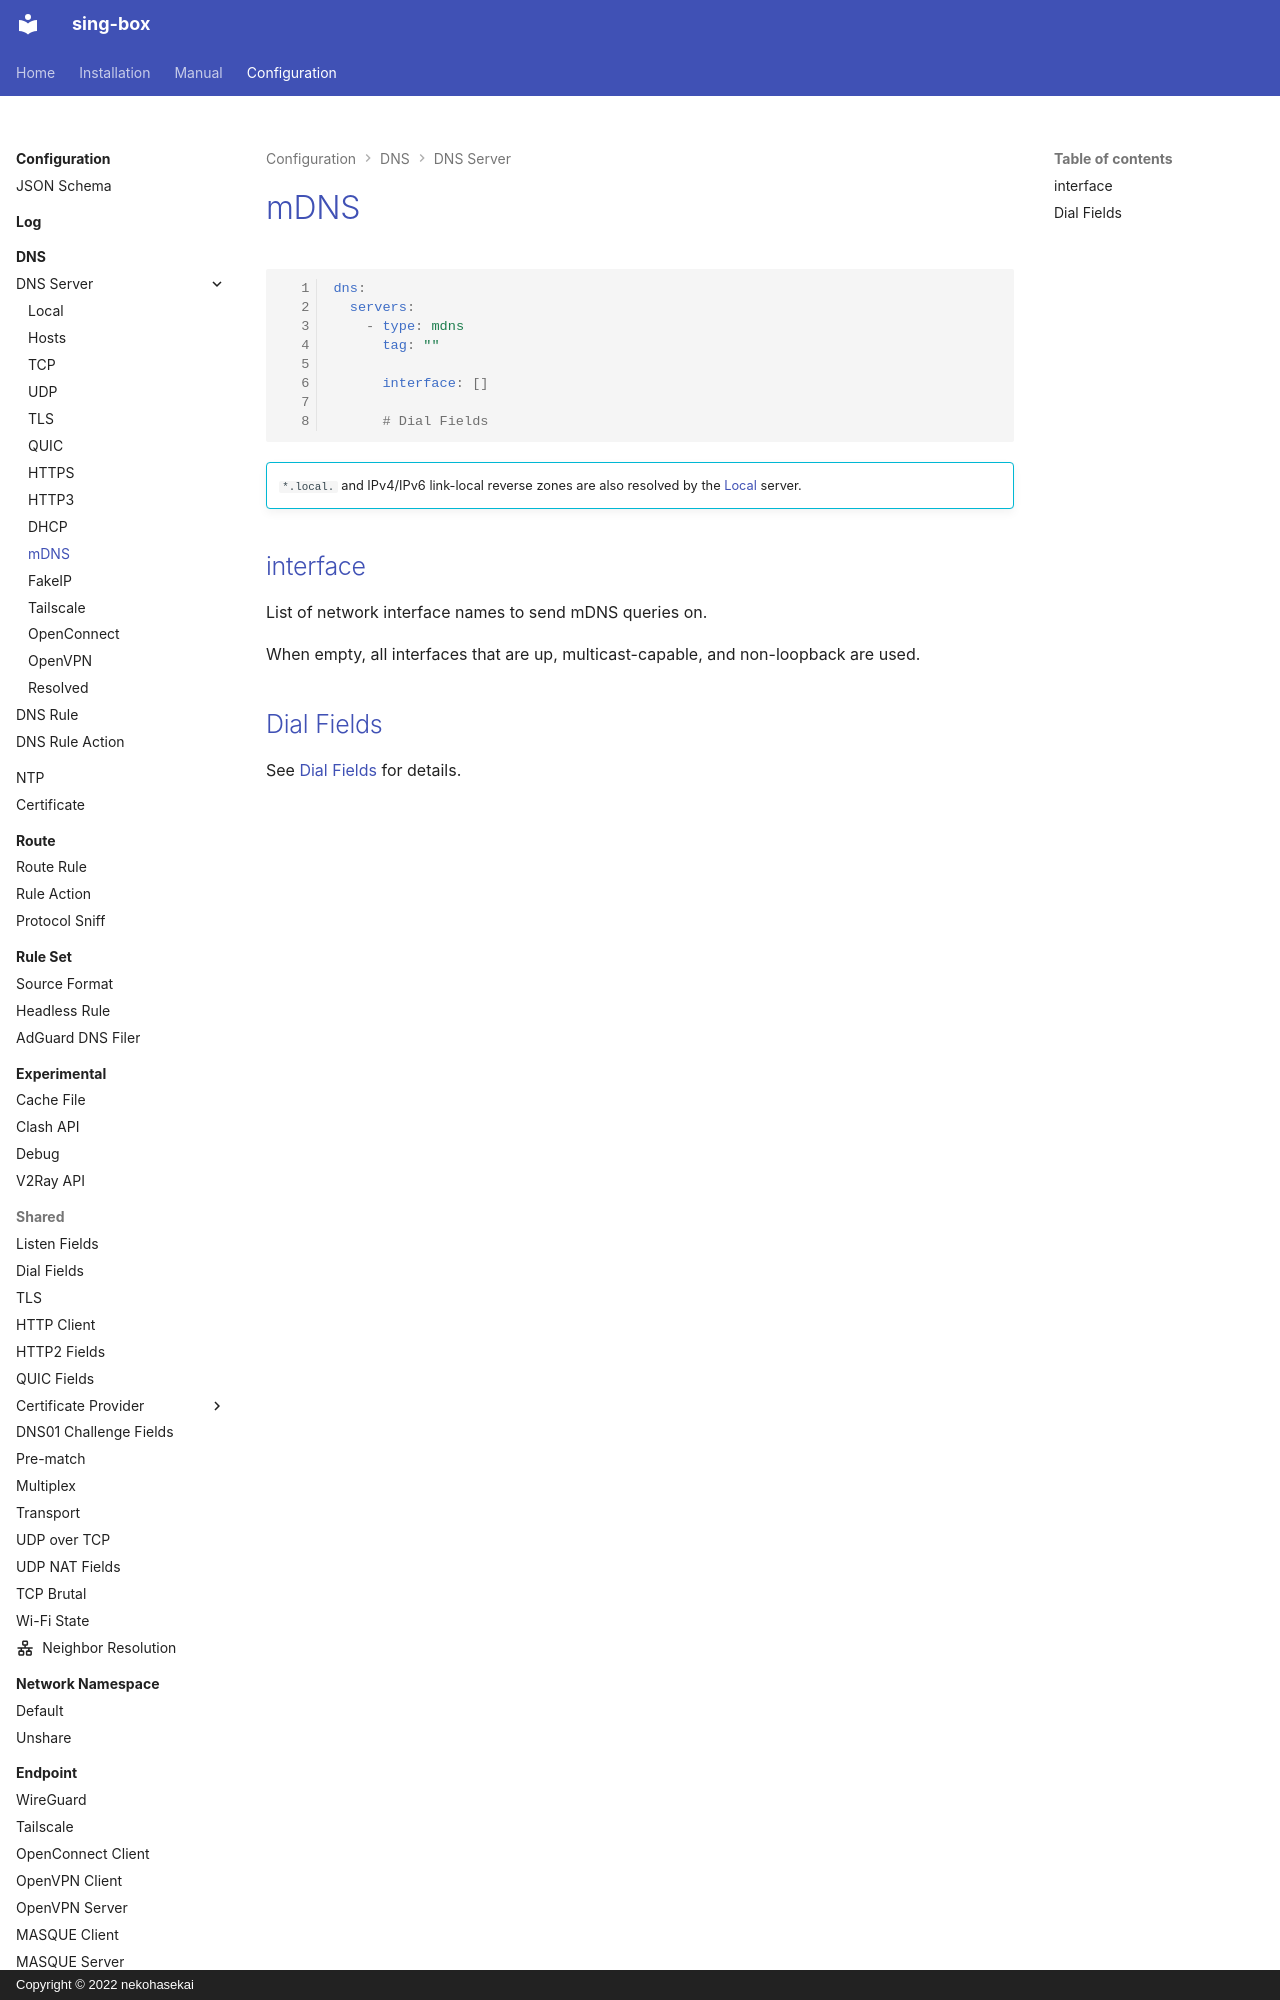

repository: Acheirial/sing-box · page: configuration/dns/server/mdns/index.html · generator: mkdocs · copyright: Copyright © 2022 nekohasekai

# mDNS

```{.yaml linenums="1"}
dns:
  servers:
    - type: mdns
      tag: ""

      interface: []

      # Dial Fields
```

!!! info ""

    `*.local.` and IPv4/IPv6 link-local reverse zones are also resolved by the [Local](./local/) server.
